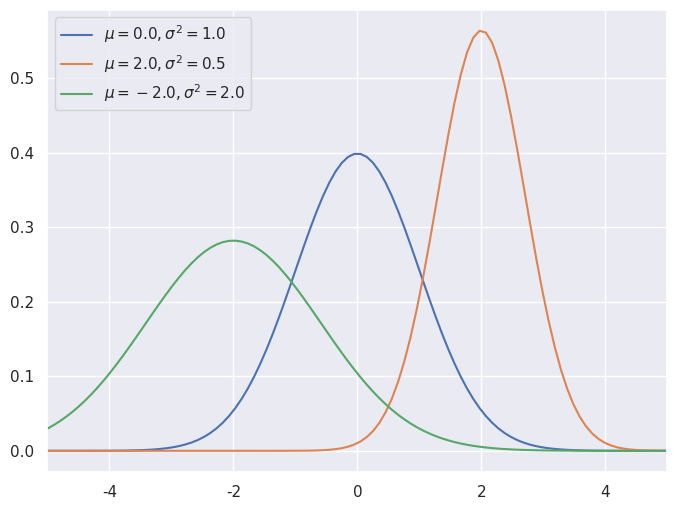
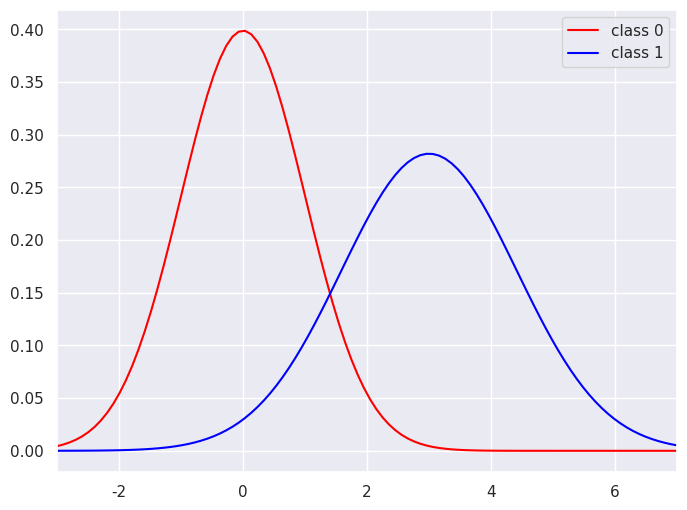
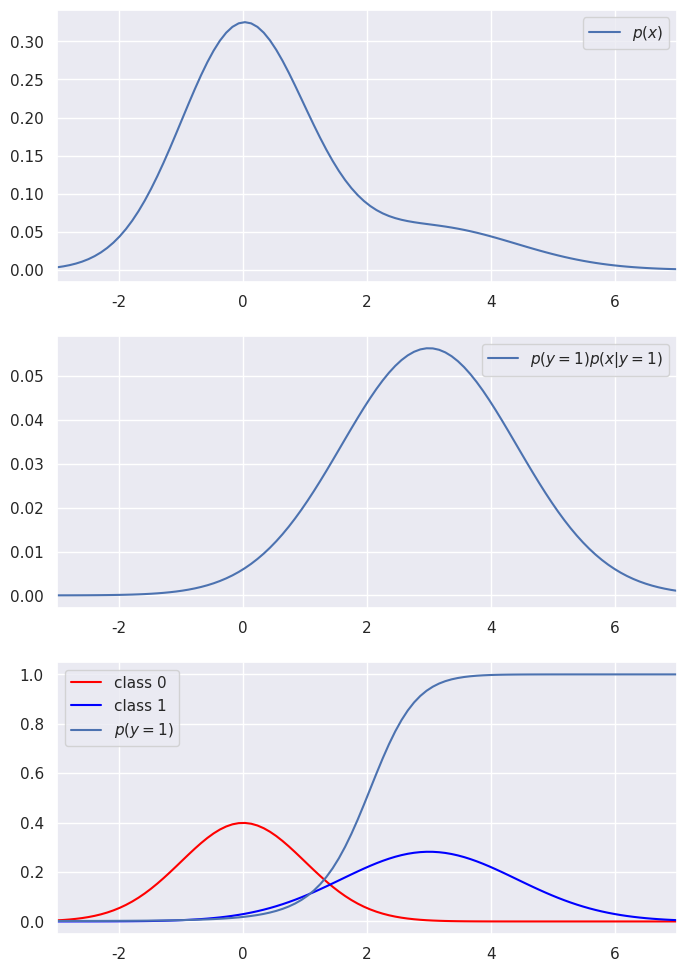

Source code (Python) for these figures, in order:
import numpy as np
import matplotlib.pyplot as plt
import seaborn
seaborn.set()

from scipy.stats import norm

def Gaussian1(x, mu, sigma2):
    return norm.pdf(x, loc = mu, scale = np.sqrt(sigma2))

x = np.linspace(-5,5, num = 100)
fig, ax = plt.subplots(facecolor="white", figsize=(8, 6))
mu, sig2 = 0.0, 1.0
ax.plot(x, Gaussian1(x, mu, sig2), '-', label = '$\mu = {0}, \sigma^2 = {1}$'.format(mu, sig2))
mu, sig2 = 2.0, 0.5
ax.plot(x, Gaussian1(x, mu, sig2), '-', label = '$\mu = {0}, \sigma^2 = {1}$'.format(mu, sig2))
mu, sig2 = -2.0, 2.0
ax.plot(x, Gaussian1(x, mu, sig2), '-', label = '$\mu = {0}, \sigma^2 = {1}$'.format(mu, sig2))
ax.set_xlim(-5, 5)
ax.legend()
plt.show()

x = np.linspace(-3,7, num = 100)
fig, ax = plt.subplots(facecolor="white", figsize=(8, 6))
ax.plot(x, Gaussian1(x, 0, 1), '-', label = 'class 0', color='red')
ax.plot(x, Gaussian1(x, 3, 2), '-', label = 'class 1', color='blue')
ax.set_xlim(-3, 7)
ax.legend()
plt.show()

#@title $p(y=1) = \alpha$ を変化させてみよう
alpha = 0.2 #@param {type:"slider", min:0, max:1.0, step:0.1}

x = np.linspace(-3,7, num = 100)

# p(x)
px = (1-alpha) * Gaussian1(x, 0, 1) + alpha * Gaussian1(x, 3, 2)

# p(y=1) x p(x|y=1)
px1 = alpha * Gaussian1(x, 3, 2)

# p(y=1|x) = ( p(y=1) x p(x|y=1) ) / p(x)
py = px1 / px

# plot
fig, (ax0, ax1, ax2) = plt.subplots(3, facecolor="white", figsize=(8, 12))
ax0.plot(x, px, '-', label = '$p(x)$')
ax0.set_xlim(-3, 7)
ax0.legend()
ax1.plot(x, px1, '-', label = '$p(y=1)p(x|y=1)$')
ax1.set_xlim(-3, 7)
ax1.legend()
ax2.plot(x, Gaussian1(x, 0, 1), '-', label = 'class 0', color='red')
ax2.plot(x, Gaussian1(x, 3, 2), '-', label = 'class 1', color='blue')
ax2.plot(x, py, '-', label = '$p(y=1)$')
ax2.set_xlim(-3, 7)
ax2.legend()
plt.show()

